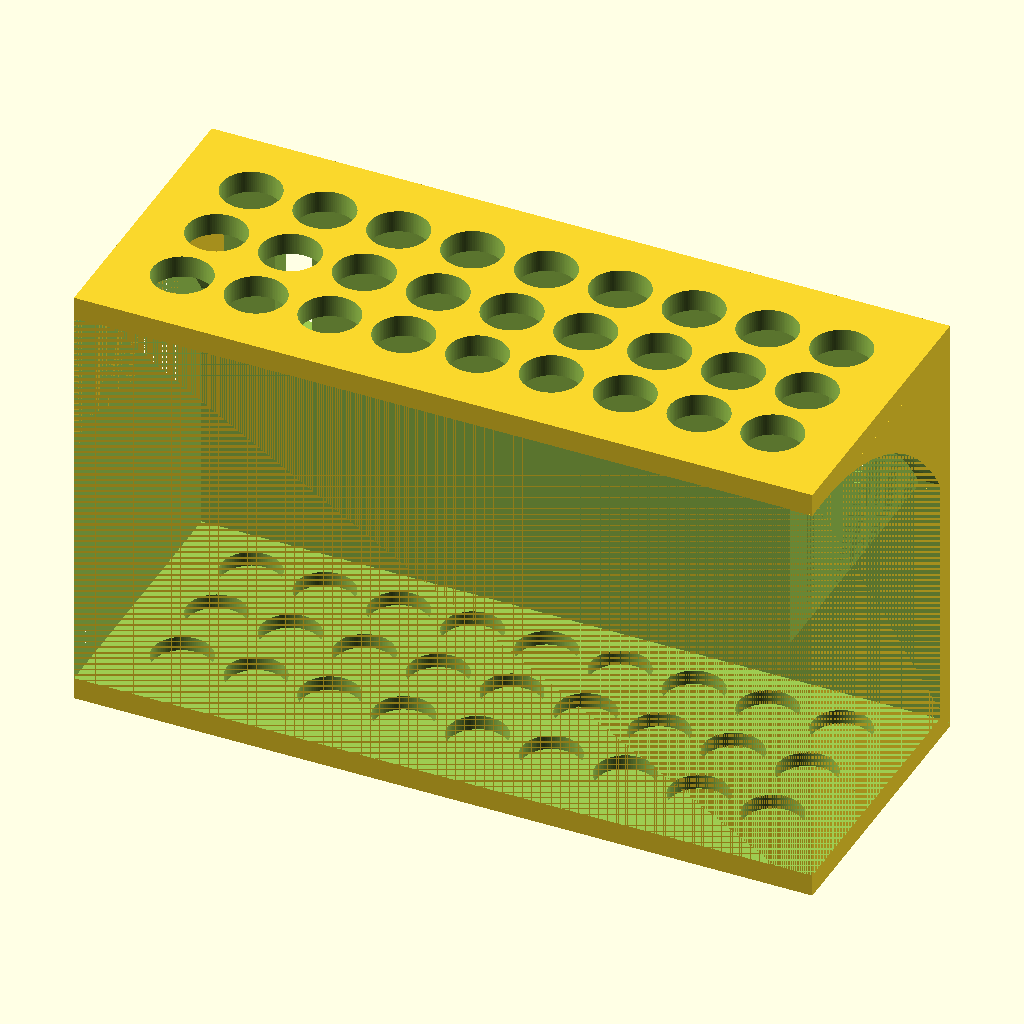
Cell 1: the model at its default parameters.
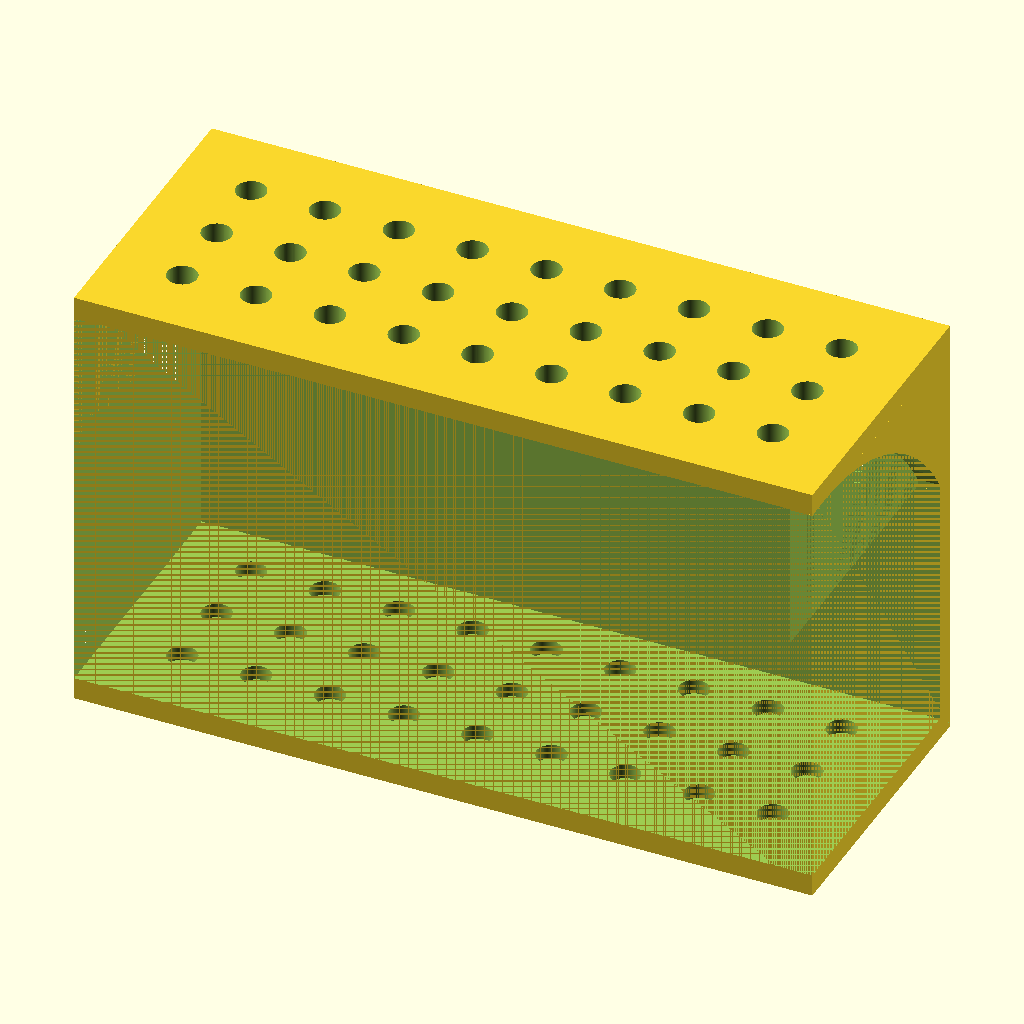
Cell 2 — hole_dimension set to 2, the other parameters unchanged.
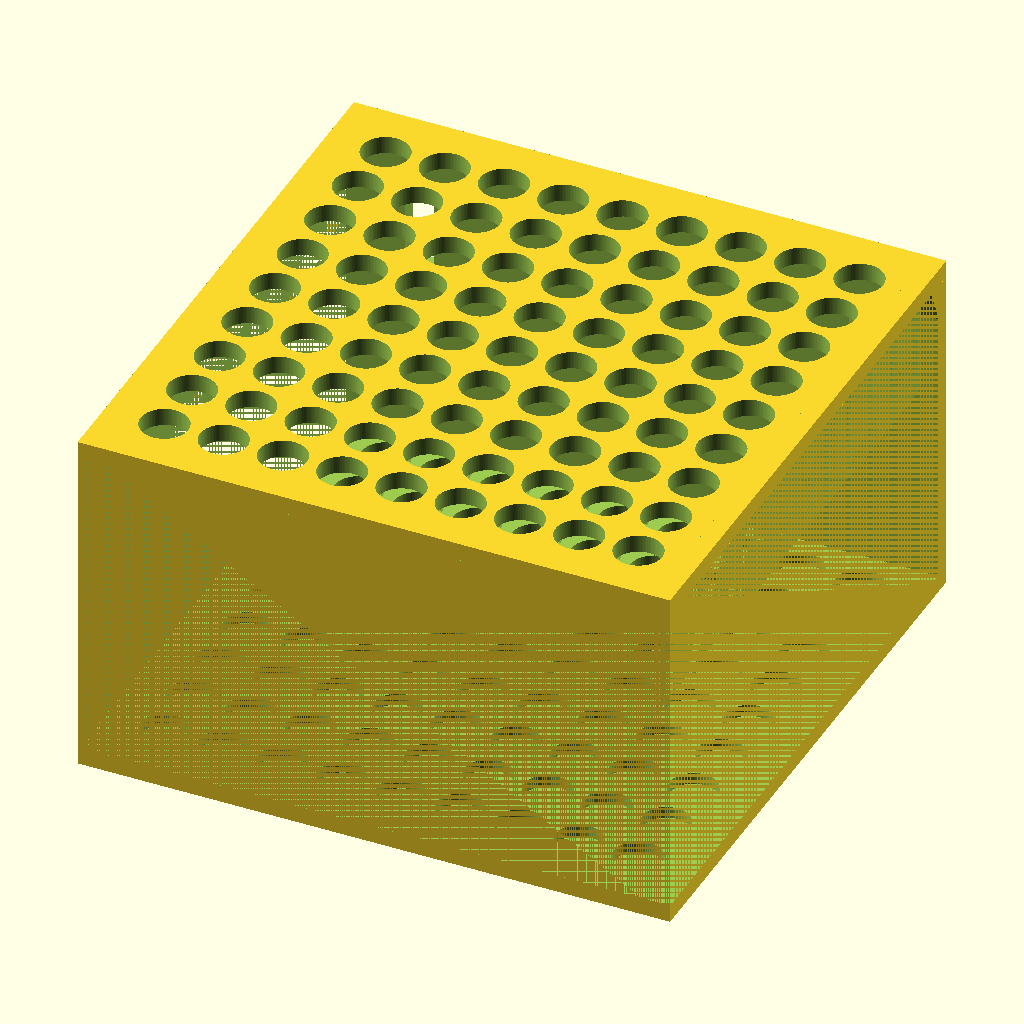
Cell 3: grid_depth = 100 (everything else at default).
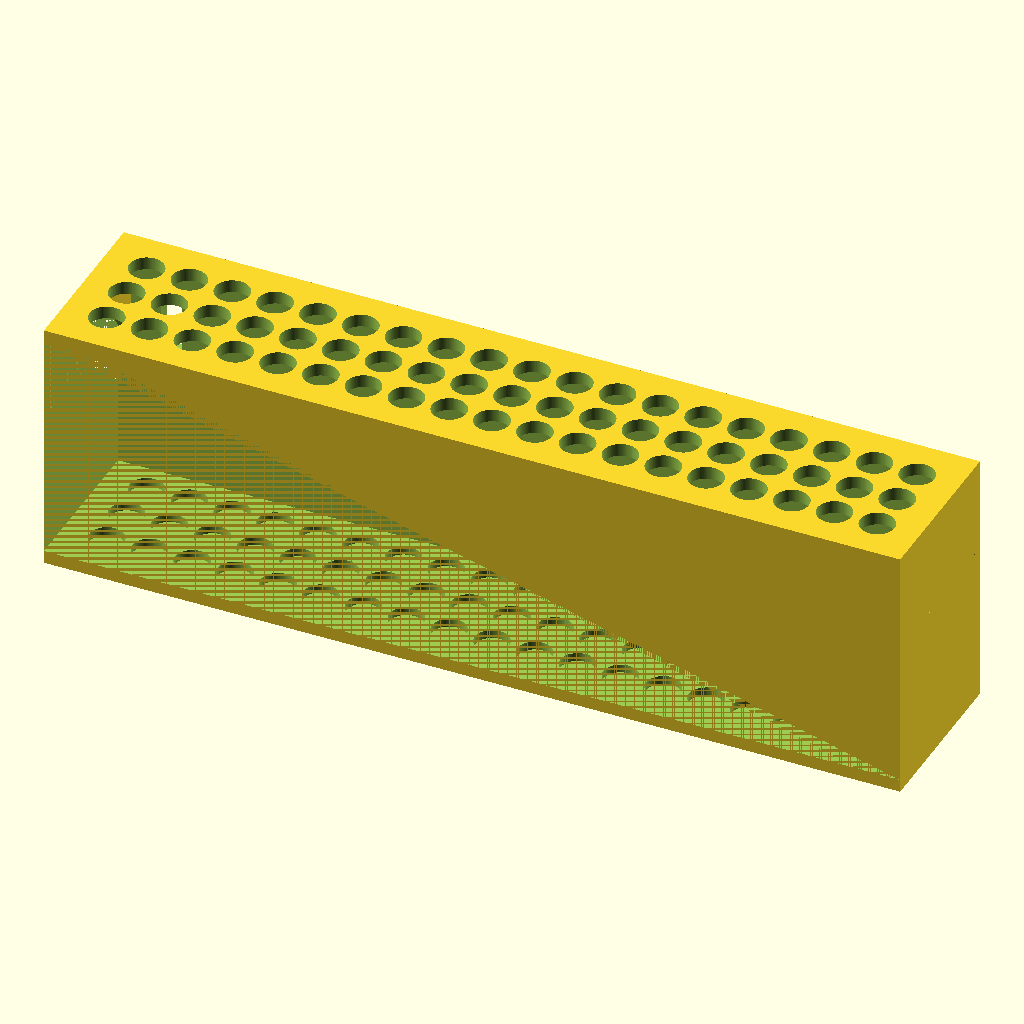
Cell 4 — grid_width set to 200, the other parameters unchanged.
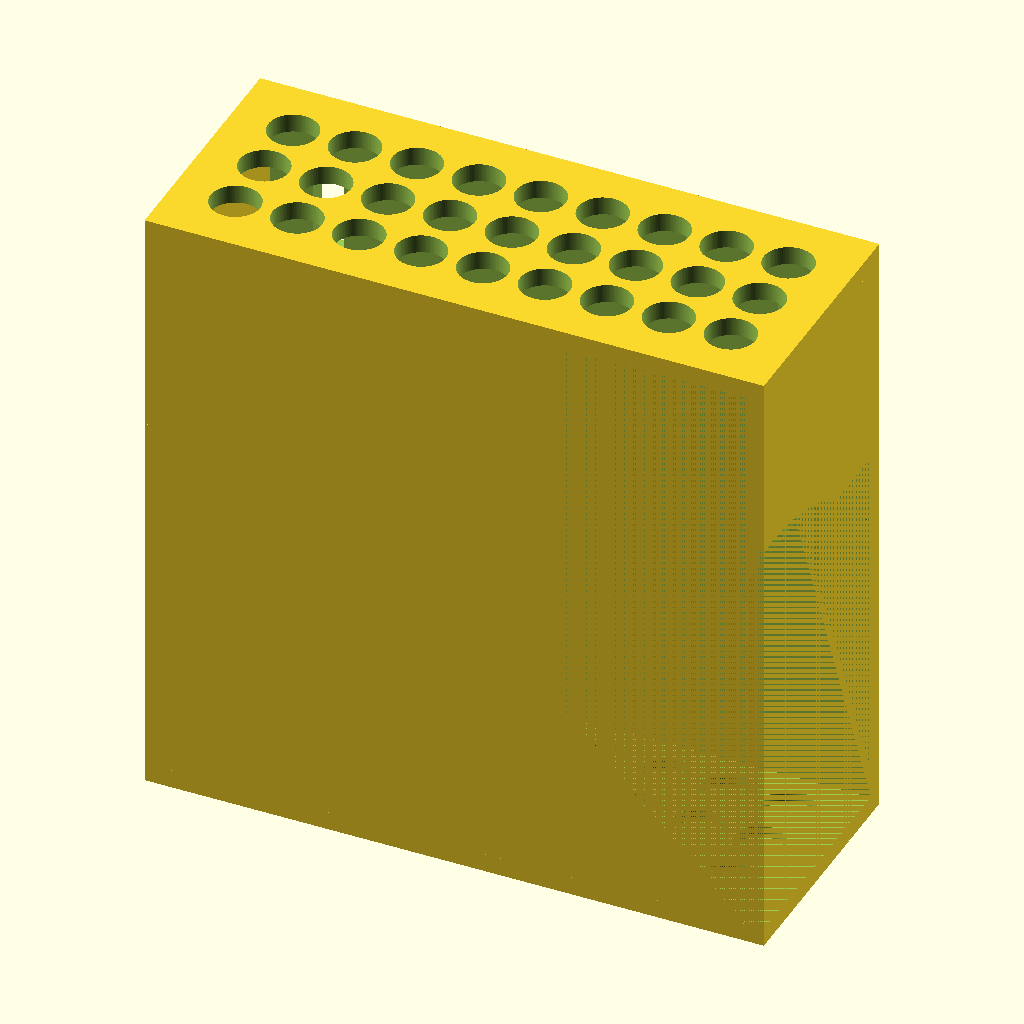
Cell 5 — height_stand set to 100, the other parameters unchanged.
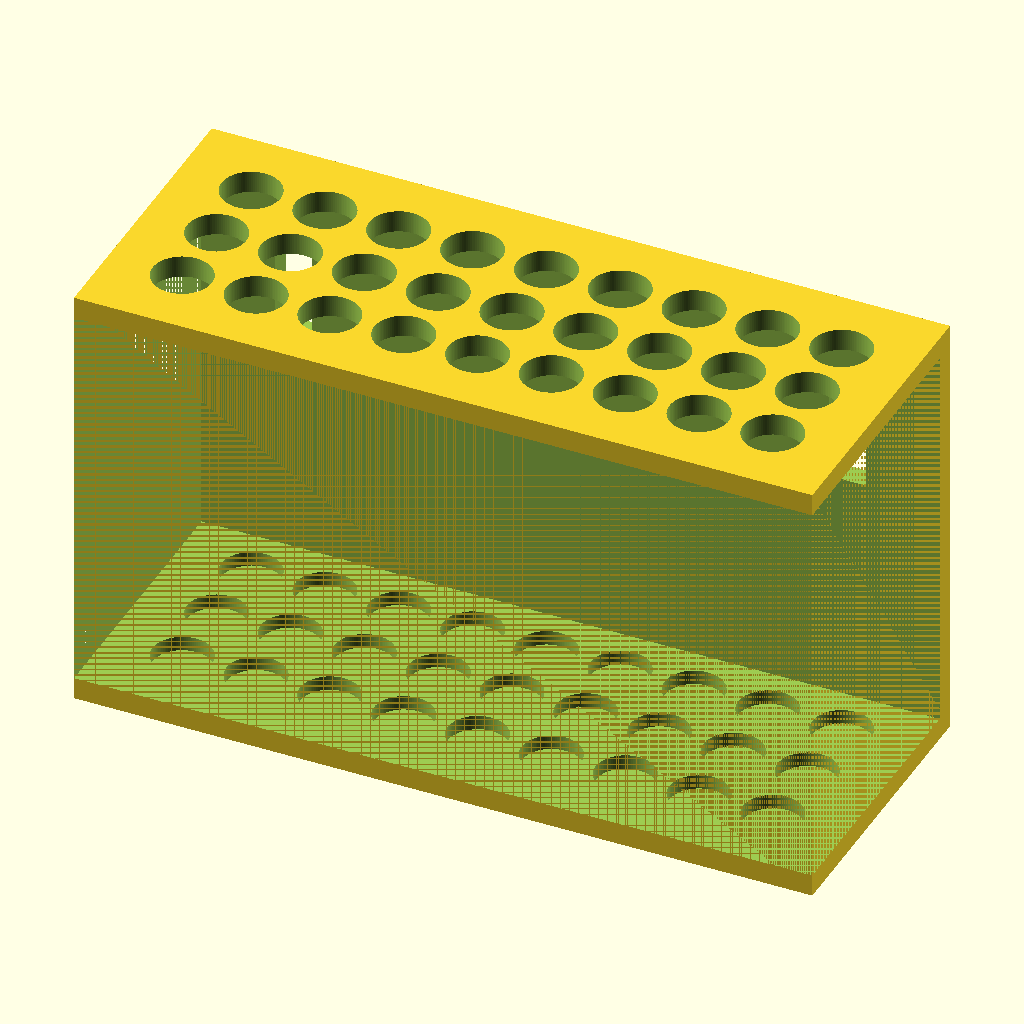
Cell 6: shows_support = "no" (everything else at default).
The same orthographic view direction (rotation 55°, 0°, 25°; colour scheme Cornfield) for every cell, with the view re-fitted per cell, so scale and position can differ between cells.
The OpenSCAD source (scadFiles/2120689/3339763.scad):
hole_dimension = 4; // [2:0.1:4.5]

step = 9+1;

grid_depth = 40; //[20:10:100]

grid_width = 100;// [20:10:200]



//step_totaliy = 35;

//step_totalix = 115;

step_totaliy = grid_depth-5;

step_totalix = grid_width-5;

height_stand = 60;  //[20:10:100]

dimensione_parete = 3+0;

height_supporti=height_stand/3;

$fn=100+0; //risoluzione cilindro

shows_support = "yes"; // [yes,no]

x=1+0;

difference(){

cube([grid_width,grid_depth,height_stand]);

for ( i = [step : step : step_totalix]){

for ( z = [step : step : step_totaliy]){

translate([i,z,dimensione_parete-2]){

cylinder(height_stand,hole_dimension,hole_dimension,center=false);

//cylinder(hole_dimension,2,2);

}

}

}

//caso 1







//caso2



translate([0,0,dimensione_parete]){



cube([grid_width,grid_depth-dimensione_parete,height_stand-dimensione_parete-dimensione_parete]);

}

translate([10,grid_depth-10,height_stand-25]){//foro per appendere sinistro

cube([5,15,15]);}

translate([grid_width-15,grid_depth-10,height_stand-25]){//foro per appendere destro

cube([5,15,15]);}



}







//inizio sostegni

	module sostegno(){

hole_dimension_sostegno = grid_depth;

if (shows_support == "yes") {

		difference(){	

			translate([0,0,height_stand-dimensione_parete-height_supporti]){

			cube([dimensione_parete,grid_depth,height_supporti]);

			}

		/*

		translate([grid_width-dimensione_parete,0,height_stand-dimensione_parete-height_supporti]){

		cube([dimensione_parete,grid_depth,height_supporti]);}

		*/

		translate([0,dimensione_parete,(height_stand/3)-dimensione_parete]){	

			rotate([0,90,0]) {

			cylinder(dimensione_parete+1,hole_dimension_sostegno,hole_dimension_sostegno,center=false);

			}

		}

		}

}

	}

sostegno();

translate([grid_width-dimensione_parete,0,0]){

sostegno();

}



//fine sostegni
Customizer parameters (derived from the source; name, type, default, range or options):
hole_dimension: number, default 4, range 2 to 4.5, step 0.1
grid_depth: number, default 40, range 20 to 100, step 10
grid_width: number, default 100, range 20 to 200, step 10
height_stand: number, default 60, range 20 to 100, step 10
shows_support: string, default "yes", options "yes", "no"
